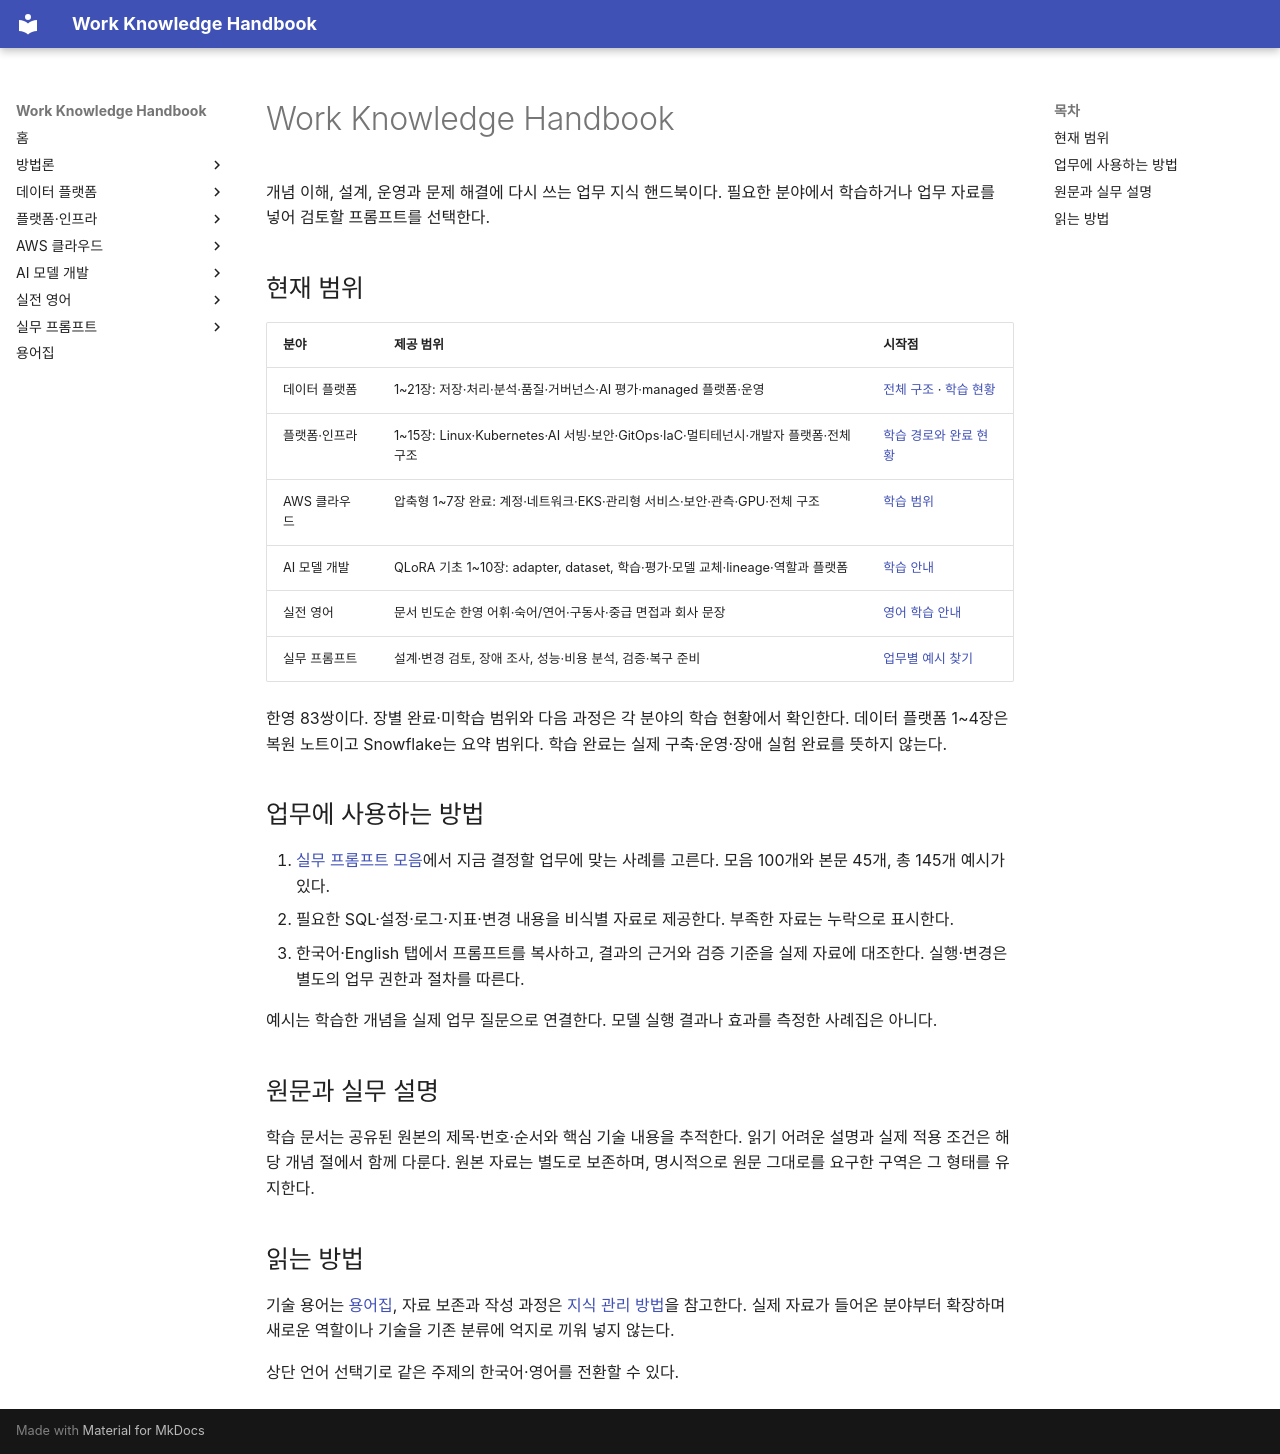

repository: nohdol97/work-handbook · page: ko/index.html · generator: mkdocs

---
id: handbook-home
status: overview
last_updated: 2026-10-18
last_reviewed: 2026-10-18
knowledge_ids: []
---

# Work Knowledge Handbook

개념 이해, 설계, 운영과 문제 해결에 다시 쓰는 업무 지식 핸드북이다. 필요한 분야에서 학습하거나 업무 자료를 넣어 검토할 프롬프트를 선택한다.

## 현재 범위

| 분야 | 제공 범위 | 시작점 |
|---|---|---|
| 데이터 플랫폼 | 1~21장: 저장·처리·분석·품질·거버넌스·AI 평가·managed 플랫폼·운영 | [전체 구조](data-platform/architecture.md) · [학습 현황](data-platform/curriculum.md) |
| 플랫폼·인프라 | 1~15장: Linux·Kubernetes·AI 서빙·보안·GitOps·IaC·멀티테넌시·개발자 플랫폼·전체 구조 | [학습 경로와 완료 현황](platform-infrastructure/index.md) |
| AWS 클라우드 | 압축형 1~7장 완료: 계정·네트워크·EKS·관리형 서비스·보안·관측·GPU·전체 구조 | [학습 범위](aws-cloud/index.md) |
| AI 모델 개발 | QLoRA 기초 1~10장: adapter, dataset, 학습·평가·모델 교체·lineage·역할과 플랫폼 | [학습 안내](ai-model-development/index.md) |
| 실전 영어 | 문서 빈도순 한영 어휘·숙어/연어·구동사·중급 면접과 회사 문장 | [영어 학습 안내](english-study/index.md) |
| 실무 프롬프트 | 설계·변경 검토, 장애 조사, 성능·비용 분석, 검증·복구 준비 | [업무별 예시 찾기](prompts/index.md) |

한영 83쌍이다. 장별 완료·미학습 범위와 다음 과정은 각 분야의 학습 현황에서 확인한다. 데이터 플랫폼 1~4장은 복원 노트이고 Snowflake는 요약 범위다. 학습 완료는 실제 구축·운영·장애 실험 완료를 뜻하지 않는다.

## 업무에 사용하는 방법

1. [실무 프롬프트 모음](prompts/index.md)에서 지금 결정할 업무에 맞는 사례를 고른다. 모음 100개와 본문 45개, 총 145개 예시가 있다.
2. 필요한 SQL·설정·로그·지표·변경 내용을 비식별 자료로 제공한다. 부족한 자료는 누락으로 표시한다.
3. 한국어·English 탭에서 프롬프트를 복사하고, 결과의 근거와 검증 기준을 실제 자료에 대조한다. 실행·변경은 별도의 업무 권한과 절차를 따른다.

예시는 학습한 개념을 실제 업무 질문으로 연결한다. 모델 실행 결과나 효과를 측정한 사례집은 아니다.

## 원문과 실무 설명

학습 문서는 공유된 원본의 제목·번호·순서와 핵심 기술 내용을 추적한다. 읽기 어려운 설명과 실제 적용 조건은 해당 개념 절에서 함께 다룬다. 원본 자료는 별도로 보존하며, 명시적으로 원문 그대로를 요구한 구역은 그 형태를 유지한다.

## 읽는 방법

기술 용어는 [용어집](glossary/index.md), 자료 보존과 작성 과정은 [지식 관리 방법](methodologies/knowledge-workflow.md)을 참고한다. 실제 자료가 들어온 분야부터 확장하며 새로운 역할이나 기술을 기존 분류에 억지로 끼워 넣지 않는다.

상단 언어 선택기로 같은 주제의 한국어·영어를 전환할 수 있다.
